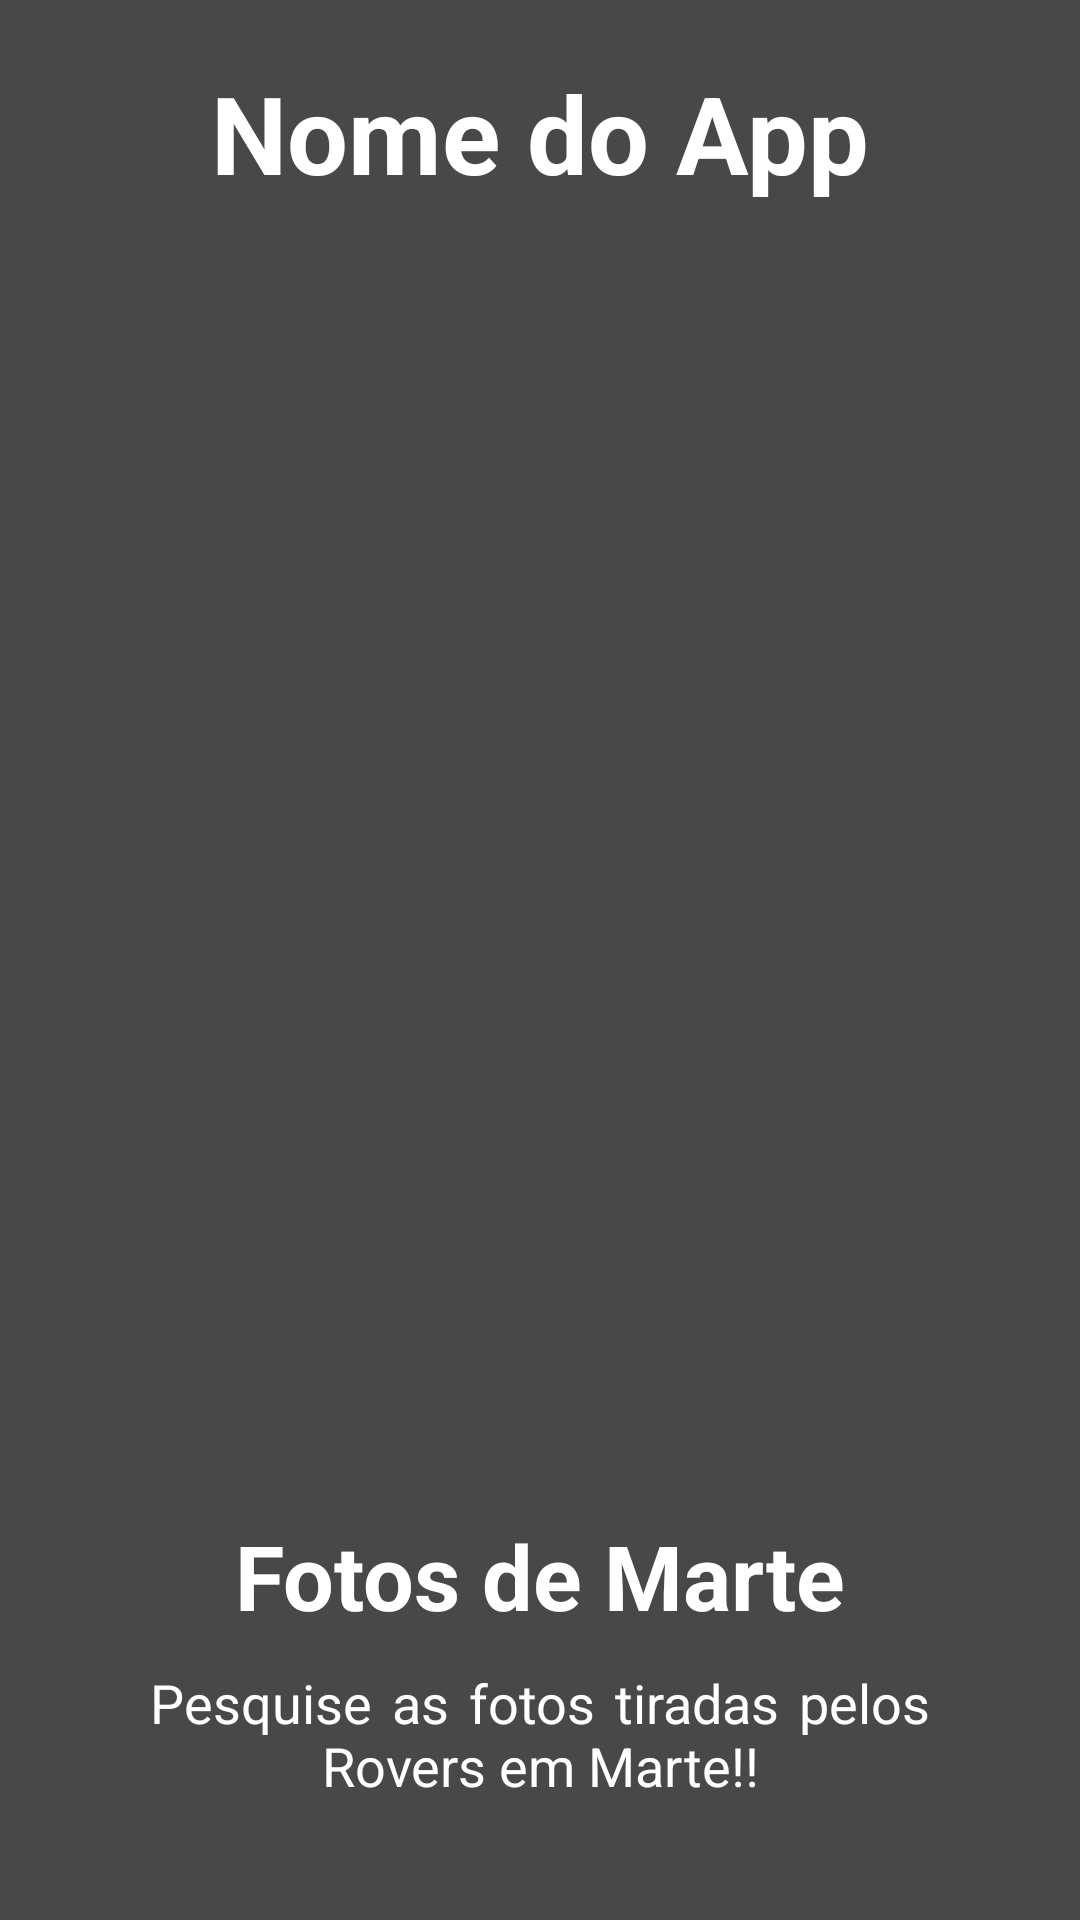

Write the Android layout XML for this screen, with the resource values it uses.
<!-- AndroidManifest.xml: application theme Theme.App_ImgensDeMarte -->
<!-- res/layout/tela_boas_vindasv3.xml -->
<?xml version="1.0" encoding="utf-8"?>
<androidx.constraintlayout.widget.ConstraintLayout xmlns:android="http://schemas.android.com/apk/res/android"
    xmlns:app="http://schemas.android.com/apk/res-auto"
    android:layout_width="match_parent"
    android:layout_height="match_parent"
    android:background="@color/grey_light">

    <TextView
        android:id="@+id/appTitulo"
        android:layout_width="wrap_content"
        android:layout_height="wrap_content"
        android:layout_marginTop="20dp"
        android:text="@string/nome_do_app"
        android:textAlignment="center"
        android:textColor="@color/white"
        android:textSize="36sp"
        android:textStyle="bold"
        app:layout_constraintEnd_toEndOf="parent"
        app:layout_constraintStart_toStartOf="parent"
        app:layout_constraintTop_toTopOf="parent"/>

    <ImageView
        android:id="@+id/imagemInicial3"
        android:layout_width="match_parent"
        android:layout_height="380dp"
        android:layout_marginTop="80dp"
        android:scaleType="fitCenter"
        android:src="@drawable/marsfoto"
        app:layout_constraintEnd_toEndOf="parent"
        app:layout_constraintStart_toStartOf="parent"
        app:layout_constraintTop_toTopOf="@+id/appTitulo" />

    <TextView
        android:id="@+id/textTitulo3"
        android:layout_width="match_parent"
        android:layout_height="wrap_content"
        android:layout_marginTop="25dp"
        android:text="@string/fotos_de_marte"
        android:textAlignment="center"
        android:textColor="@color/white"
        android:textSize="30sp"
        android:textStyle="bold"
        app:layout_constraintEnd_toEndOf="parent"
        app:layout_constraintStart_toStartOf="parent"
        app:layout_constraintTop_toBottomOf="@+id/imagemInicial3" />

    <TextView
        android:id="@+id/textDescricao3"
        android:layout_width="match_parent"
        android:layout_height="wrap_content"
        android:layout_marginLeft="40dp"
        android:layout_marginRight="40dp"
        android:justificationMode="inter_word"
        android:padding="10dp"
        android:text="@string/fotosderovers"
        android:textAlignment="center"
        android:textColor="@color/white"
        android:textSize="18sp"
        android:textStyle="normal"
        app:layout_constraintEnd_toEndOf="parent"
        app:layout_constraintStart_toStartOf="parent"
        app:layout_constraintTop_toBottomOf="@+id/textTitulo3" />

</androidx.constraintlayout.widget.ConstraintLayout>
<!-- resources referenced by this layout -->
<resources>
  <color name="grey_light">#484848</color>
  <color name="white">#FFFFFFFF</color>
  <string name="fotos_de_marte">Fotos de Marte</string>
  <string name="fotosderovers">Pesquise as fotos tiradas pelos Rovers em Marte!!</string>
  <string name="nome_do_app">Nome do App</string>
  <style name="Theme.App_ImgensDeMarte" parent="Theme.MaterialComponents.DayNight.DarkActionBar">
          
          <item name="colorPrimary">@color/purple_500</item>
          <item name="colorPrimaryVariant">@color/black</item>
          <item name="colorOnPrimary">@color/white</item>
          
          <item name="colorSecondary">@color/teal_200</item>
          <item name="colorSecondaryVariant">@color/teal_700</item>
          <item name="colorOnSecondary">@color/black</item>
          
          <item name="android:statusBarColor" tools:targetApi="l">?attr/colorPrimaryVariant</item>
          
      </style>
  <color name="purple_500">#FF6200EE</color>
  <color name="black">#FF000000</color>
  <color name="teal_200">#FF03DAC5</color>
  <color name="teal_700">#FF018786</color>
</resources>
